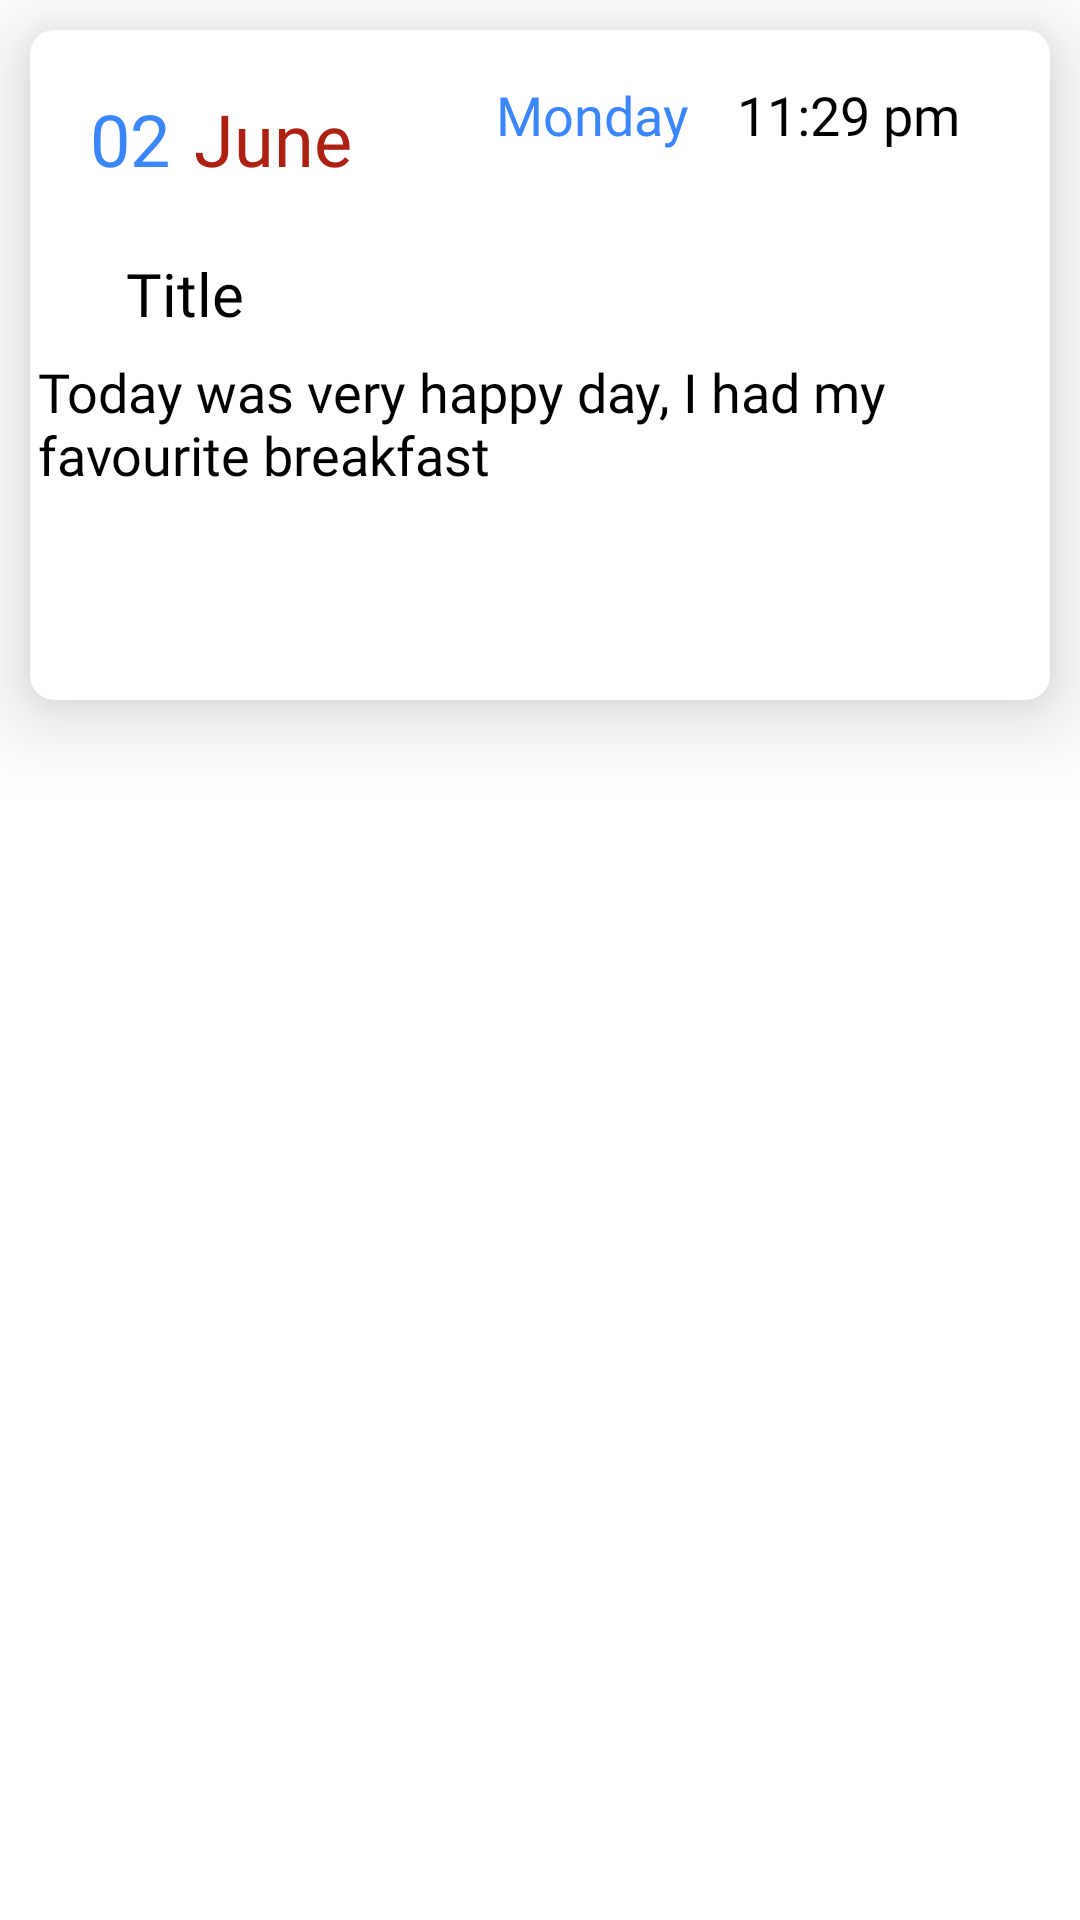

Here is an Android app screen rendered from its layout file. Give the layout XML and the strings, colors and styles it references.
<!-- AndroidManifest.xml: application theme Theme.Me -->
<!-- res/layout/dairy_list.xml -->
<?xml version="1.0" encoding="utf-8"?>
<LinearLayout xmlns:android="http://schemas.android.com/apk/res/android"
    xmlns:tools="http://schemas.android.com/tools"
    android:layout_width="match_parent"
    android:layout_height="wrap_content"
    xmlns:app="http://schemas.android.com/apk/res-auto">

    <androidx.cardview.widget.CardView
        android:layout_width="match_parent"
        android:layout_height="wrap_content"
        android:layout_margin="10dp"
        app:cardElevation="16dp"


        app:cardCornerRadius="8dp"
        app:cardBackgroundColor="@color/white"

        >

        <androidx.constraintlayout.widget.ConstraintLayout
            android:id="@+id/s1"
            android:layout_width="match_parent"
            android:layout_height="match_parent"
            android:paddingBottom="40dp">

            <TextView
                android:id="@+id/tv_diary_dd"
                android:layout_width="wrap_content"
                android:layout_height="wrap_content"
                android:layout_marginStart="20dp"
                android:layout_marginTop="20dp"
                android:text="02"
                android:textAppearance="@style/h2"
                android:textColor="@color/teal_700"
                app:layout_constraintStart_toStartOf="parent"
                app:layout_constraintTop_toTopOf="parent" />

            <TextView
                android:id="@+id/tv_diary_mm"
                android:layout_width="wrap_content"
                android:layout_height="wrap_content"
                android:layout_marginStart="8dp"
                android:layout_marginTop="20dp"
                android:text="June"
                android:textAppearance="@style/h2"
                android:textColor="@color/red"
                app:layout_constraintStart_toEndOf="@id/tv_diary_dd"
                app:layout_constraintTop_toTopOf="parent" />

            <TextView
                android:id="@+id/tv_diary_day"
                android:layout_width="wrap_content"
                android:layout_height="match_parent"
                android:layout_marginStart="48dp"
                android:layout_marginTop="16dp"
                android:text="Monday"
                android:textAppearance="@style/h3"
                android:textColor="@color/teal_700"
                app:layout_constraintStart_toEndOf="@+id/tv_diary_mm"
                app:layout_constraintTop_toTopOf="parent" />

            <TextView
                android:id="@+id/time"
                android:layout_width="wrap_content"
                android:layout_height="wrap_content"
                android:layout_marginStart="16dp"
                android:layout_marginTop="16dp"
                android:text="11:29 pm "
                android:textAppearance="@style/h3"
                app:layout_constraintStart_toEndOf="@+id/tv_diary_day"
                app:layout_constraintTop_toTopOf="parent" />

            <TextView
                android:textColor="@color/black"
                android:id="@+id/entries"
                android:layout_width="334dp"
                android:layout_height="75dp"
                android:layout_marginTop="56dp"
                android:textAppearance="@style/today_was_v"
                android:text="Today was very happy day, I had my favourite breakfast"
                app:layout_constraintEnd_toEndOf="parent"
                app:layout_constraintHorizontal_bias="0.432"
                app:layout_constraintStart_toStartOf="parent"
                app:layout_constraintTop_toBottomOf="@id/tv_diary_mm" />

            <TextView
                android:id="@+id/tv_diary_title"
                android:layout_width="wrap_content"
                android:layout_height="wrap_content"
                android:textColor="@color/black"
                android:textAppearance="@style/h4"
                android:layout_marginStart="32dp"
                android:layout_marginTop="22dp"
                android:text="Title"
                app:layout_constraintStart_toStartOf="parent"
                app:layout_constraintTop_toBottomOf="@+id/tv_diary_mm" />

        </androidx.constraintlayout.widget.ConstraintLayout>

    </androidx.cardview.widget.CardView>



</LinearLayout>
<!-- resources referenced by this layout -->
<resources>
  <color name="black">#000000</color>
  <color name="red">#AE2012</color>
  <color name="teal_700">#3A86FF</color>
  <color name="white">#FFFFFFFF</color>
  <style name="h2">
          <item name="android:textSize">
              24sp
          </item>
  
          <item name="android:textColor">@color/black</item>
  
          <item name="android:fontFamily">
              @font/montserrat_bold
          </item>
  
      </style>
  <style name="h3">
          <item name="android:textSize">
              18sp
          </item>
  
          <item name="android:textColor">@color/black</item>
  
          <item name="android:fontFamily">
              @font/montserrat_bold
          </item>
  
      </style>
  <style name="h4">
          h4
  
          <item name="android:textSize">
              20sp
          </item>
  
          <item name="android:textColor">
              #3A3A3A
          </item>
  
          <item name="android:fontFamily">
              @font/montserrat_semibold
          </item>
  
      </style>
  <style name="today_was_v">
  
          <item name="android:textSize">
              18sp
          </item>
  
          <item name="android:textColor">
              #FFFFFF
          </item>
  
          <item name="android:fontFamily">
              @font/montserrat_bold
          </item>
  
      </style>
  <style name="Theme.Me" parent="Theme.MaterialComponents.Light.NoActionBar">
          
          <item name="colorPrimary">@color/yellow</item>
          <item name="colorPrimaryVariant">@color/pink</item>
          <item name="colorOnPrimary">@color/white</item>
          
          <item name="colorSecondaryVariant">@color/teal_700</item>
          <item name="colorOnSecondary">@color/black</item>
          
          <item name="android:statusBarColor" tools:targetApi="l">?attr/colorPrimary</item>
          
      </style>
  <color name="yellow">#FFBE0B</color>
  <color name="pink">#FF006E</color>
</resources>
